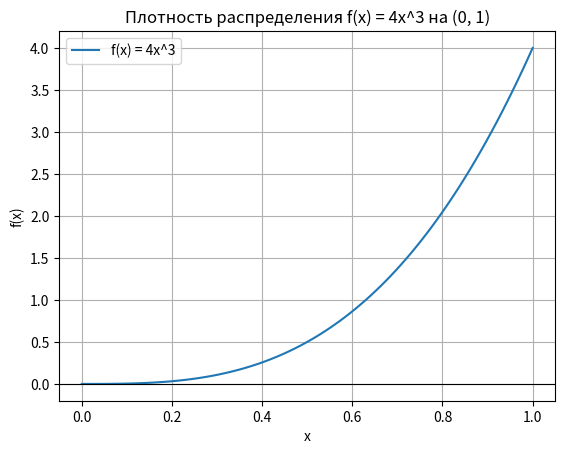

Python code for this plot:
import numpy as np
import matplotlib.pyplot as plt

# Интервал плотности
x = np.linspace(0, 1, 90)
y = 4 * x**3

plt.plot(x, y, label='f(x) = 4x^3')

# Нулевая линия вне интервала
plt.axhline(0, color='black', linewidth=0.8)

plt.xlabel('x')
plt.ylabel('f(x)')
plt.title('Плотность распределения f(x) = 4x^3 на (0, 1)')
plt.grid(True)
plt.legend()
plt.show()
